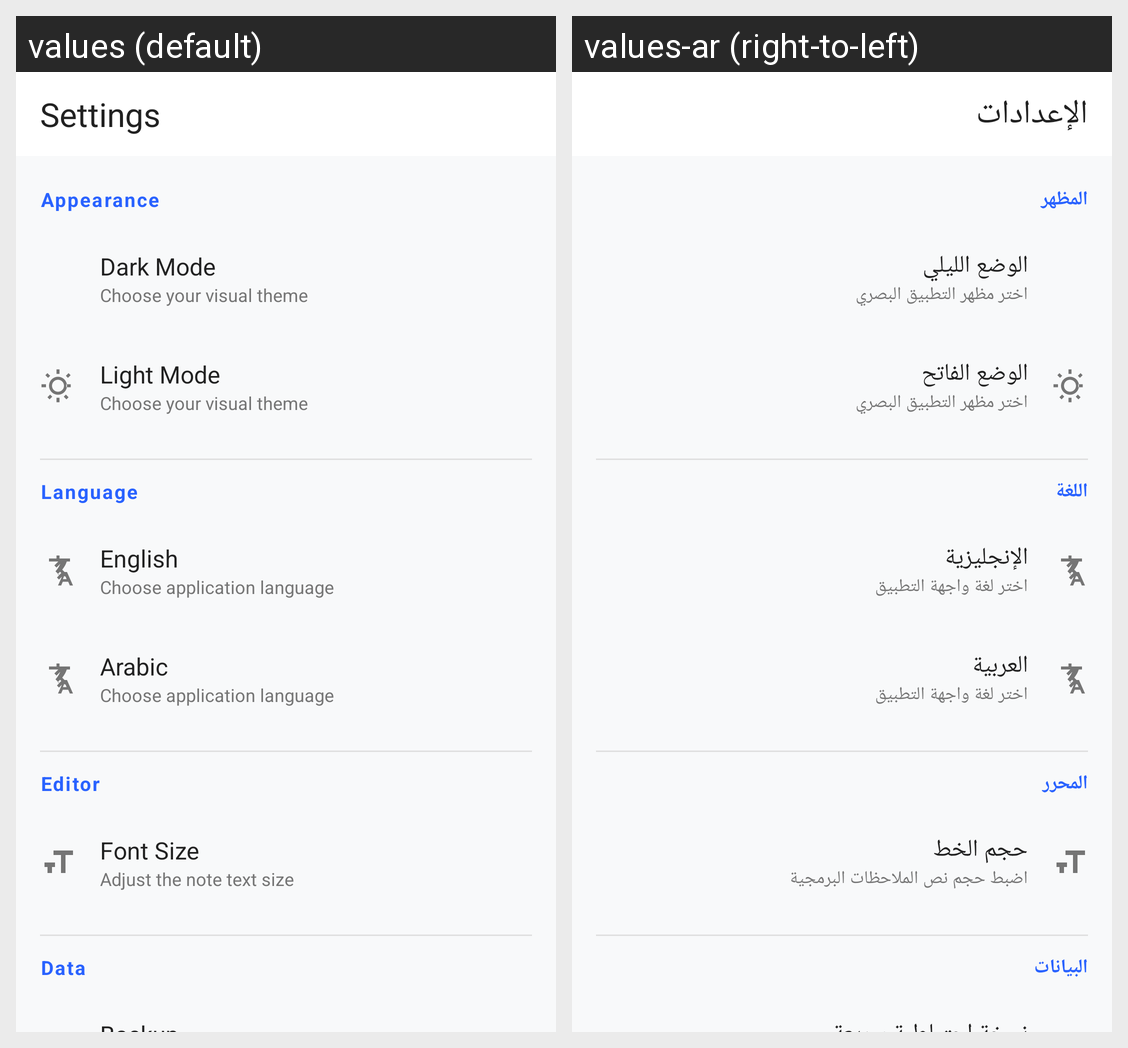

This grid shows one Android layout under two languages. Give, for every string resource on the screen, its name, the default text and each shown locale's text.
Android screen res/layout/activity_settings.xml rendered under 2 locales, left to right: values (default), values-ar (right-to-left). Device: Nexus 5 (rendered at 1080×1920; each locale shown at half size, 540×960, under a caption strip naming it); theme Theme.MyApplication.
Strings drawn on this screen, with the default value and each locale's value (text and hints the layout hard-codes, and strings that could not be matched under every locale, appear in the picture but are not listed):

title_settings
  values: Settings
  values-ar: الإعدادات

settings_appearance
  values: Appearance
  values-ar: المظهر

settings_dark_mode
  values: Dark Mode
  values-ar: الوضع الليلي

settings_theme_sub
  values: Choose your visual theme
  values-ar: اختر مظهر التطبيق البصري

settings_light_mode
  values: Light Mode
  values-ar: الوضع الفاتح

settings_language
  values: Language
  values-ar: اللغة

settings_english
  values: English
  values-ar: الإنجليزية

settings_language_sub
  values: Choose application language
  values-ar: اختر لغة واجهة التطبيق

settings_arabic
  values: Arabic
  values-ar: العربية

settings_editor
  values: Editor
  values-ar: المحرر

settings_font_size
  values: Font Size
  values-ar: حجم الخط

settings_font_size_sub
  values: Adjust the note text size
  values-ar: اضبط حجم نص الملاحظات البرمجية

settings_data
  values: Data
  values-ar: البيانات
